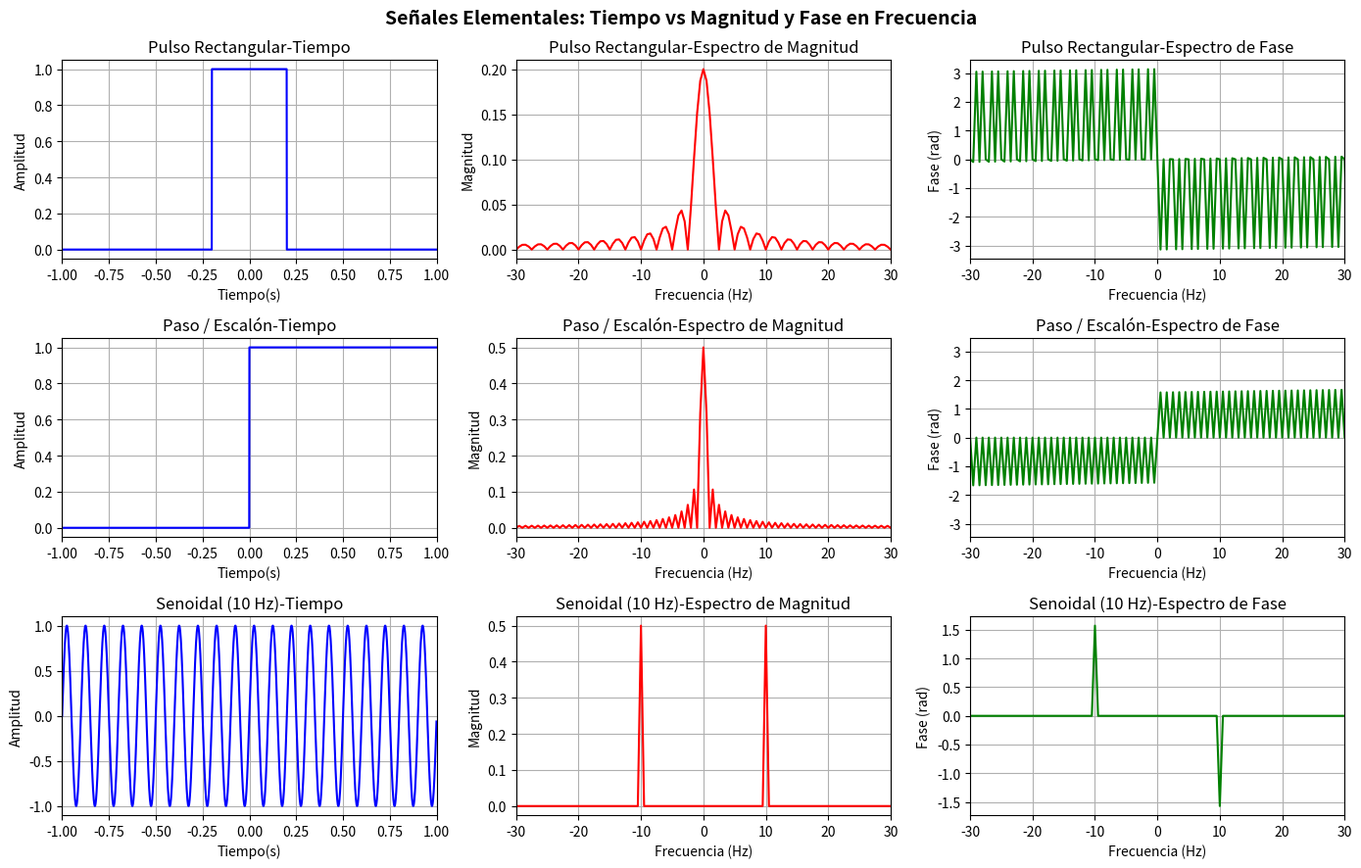

This chart was generated by the following Python code: (Note: this script raises an exception after producing the figure.)
import numpy as np
import matplotlib.pyplot as plt

#--------------------------------------
#CONFIGURACIÓN INICIAL DE LA SIMULACIÓN
#--------------------------------------

fs = 1000    #Frecuencia de muestreo (Hz)
dt = 1/fs    #Intervalo de tiempo entre semana (s)
t_max = 2.0  #Duración total de la señal (s)
t = np.arange(-t_max/2, t_max/2, dt)   #Vector de de tiempo centrado
N = len(t)   #Número total de muestras

#Vector de frecuncias para la FFT
freqs = np.fft.fftfreq(N, dt)
freqs_shifted = np.fft.fftshift(freqs) #Centrar frecuencias en 0 Hz.

def compute_fft(signal):
    """Calcula la FFT centrada, su magnitud y fase"""
    X = np.fft.fft(signal)
    X_shifted = np.fft.fftshift(X)
    magnitude = np.abs(X_shifted) / N 
    phase = np.angle(X_shifted) 
    #Limpiar ruido de fase en magnitudes despreciables
    phase[magnitude<1e-4] = 0
    return X_shifted, magnitude, phase

#------------------------------------------------------------------
#1. SEÑALES ELEMENTALES Y SU TRANSFORMADA
#-------------------------------------------------------------------

#A) Pulso Rectangular (ancho T0 = 0.04s)
T0 = 0.4
rect = np.where(np.abs(t)<= T0/2, 1.0, 0.0)
_, mag_rect, phase_rect = compute_fft(rect)

#B) Función Escalón Continuo / Pulso Largo
step = np.where(t>= 0, 1.0, 0.0)
_, mag_step, phase_step = compute_fft(step)

#C) FUNCION SENOIDAL (f0 = 10Hz)
f0 = 10
sine = np.sin(2*np.pi*f0*t)
_, mag_sine, phase_sine = compute_fft(sine)

#GRAFICAR SEÑALES ELEMENTALES
fig, axs = plt.subplots(3, 3, figsize=(14, 9))
fig.suptitle("Señales Elementales: Tiempo vs Magnitud y Fase en Frecuencia", fontsize=14, fontweight="bold")

signals = [
    ("Pulso Rectangular", rect, mag_rect, phase_rect),
    ("Paso / Escalón", step, mag_step, phase_step),
    (f"Senoidal ({f0} Hz)", sine, mag_sine, phase_sine)
]

for i, (name, sig, mag, phase) in enumerate(signals):
    #DOMINIO DEL TIEMPO
    axs[i,0].plot(t, sig, "b")
    axs[i,0].set_title(f"{name}-Tiempo")
    axs[i,0].set_xlabel("Tiempo(s)")
    axs[i,0].set_ylabel("Amplitud")
    axs[i,0].grid(True)
    axs[i,0].set_xlim([-1,1])

    #MAGNITUD DE FRECUENCIA
    axs[i,1].plot(freqs_shifted, mag, "r")
    axs[i,1].set_title(f"{name}-Espectro de Magnitud")
    axs[i,1].set_xlabel("Frecuencia (Hz)")
    axs[i,1].set_ylabel("Magnitud")
    axs[i,1].grid(True)
    axs[i,1].set_xlim([-30,30])

    #FASE EN FRECUENCIA
    axs[i,2].plot(freqs_shifted, phase, "g")
    axs[i,2].set_title(f"{name}-Espectro de Fase")
    axs[i,2].set_xlabel("Frecuencia (Hz)")
    axs[i,2].set_ylabel("Fase (rad)")
    axs[i,2].grid(True)
    axs[i,2].set_xlim([-30,30])

plt.tight_layout()
plt.show()

#--------------------------------------------
#2. VERIFICACIÓN DE PROPIEDADES DE LA TF
#--------------------------------------------

#Propiedad 1: Linealidad -> TF{a*x1+b*x2}=a*X1+b*X2
a, b = 2.0, 1.5
f1, f2 = 5, 15
x1 = np.sin(2*np.pi*f1*t)
x2 = np.cos(2*np.pi*f2*t)
x_comb=a*x1+b*x2

_, mag_comb, _ = compute_fft(x_comb)
_, mag1, _ = compute_fft(x1)
_, mag2, _ = compute_fft(x2)
mag_comb_teorica = a*mag1 + b*mag2

#PROPIEDAD 2: DESPLAZAMIENTO EN EL TIEMPO -> x(t-t0) -> |X(f)| se mantiene, cambia la fase
t0=0.2
rect_shifted=np.where(np.abs(t-t0)<-T0/2,1.0,0.0)
_, mag_rect_shift, phase_rect_shift = compute_fft(rect_shifted)

#PROPIEDAD 3: ESCALAMIENTO EN FRECUENCIA / TIEMPO -> x(a*t) -> COMPRENSION EN TIEMPO = EXPANSIÓN EN FRECUENCIA
a_scale=2.0 #Pulso más angosto en tiempo
rect_scaled=np.where(np.abs(a_scale*t)<-T0/2,1.0,0.0)
_, mag_rect_scale, _ = compute_fft(rect_scaled)

#GRAFICAR VERIFICACION DE PROPIEDADES
fig_prop, axs_p=plt.subplots(3,2,figsize=(12,9))
fig_prop.subtitle("Demostración práctica de las Propiedades de la Transformada de Fourier", fontsize=14,fontweight="bold")

#LINEALIDAD
axs_p[0, 0].plot(t, x_comb, 'purple')
axs_p[0, 0].set_title('Superposición de Señales: 2·sin(2π·5t) + 1.5·cos(2π·15t)')
axs_p[0, 0].set_xlim([-0.5, 0.5])
axs_p[0, 0].grid(True)

axs_p[0, 1].plot(freqs_shifted, mag_comb, 'r', label='FFT Directa')
axs_p[0, 1].plot(freqs_shifted, mag_comb_teorica, 'k--', label='Suma de FFTs Individuales')
axs_p[0, 1].set_title('Propiedad de Linealidad (Espectro)')
axs_p[0, 1].set_xlim([-25, 25])
axs_p[0, 1].legend()
axs_p[0, 1].grid(True)

# DESPLAZAMIENTO    
axs_p[1, 0].plot(freqs_shifted, mag_rect, 'r', label='Original (t0=0)')
axs_p[1, 0].plot(freqs_shifted, mag_rect_shift, 'b--', label=f'Desplazada (t0={t0}s)')
axs_p[1, 0].set_title('Desplazamiento en Tiempo: Magnitud (Invariante)')
axs_p[1, 0].set_xlim([-20, 20])
axs_p[1, 0].legend()
axs_p[1, 0].grid(True)

axs_p[1, 1].plot(freqs_shifted, phase_rect_shift, 'g')
axs_p[1, 1].set_title('Desplazamiento en Tiempo: Cambio Lineal en Fase')
axs_p[1, 1].set_xlim([-20, 20])
axs_p[1, 1].grid(True)

# ESCALAMIENTO
axs_p[2, 0].plot(t, rect, 'r', label='Original (Ancho T0)')
axs_p[2, 0].plot(t, rect_scaled, 'b', label='Escalada (Ancho T0/2)')
axs_p[2, 0].set_title('Escalamiento Temporal (Compresión)')
axs_p[2, 0].set_xlim([-0.5, 0.5])
axs_p[2, 0].legend()
axs_p[2, 0].grid(True)

axs_p[2, 1].plot(freqs_shifted, mag_rect, 'r', label='Espectro Original')
axs_p[2, 1].plot(freqs_shifted, mag_rect_scale, 'b', label='Espectro Expandido')
axs_p[2, 1].set_title('Escalamiento en Frecuencia (Expansión Espectral)')
axs_p[2, 1].set_xlim([-20, 20])
axs_p[2, 1].legend()
axs_p[2, 1].grid(True)

plt.tight_layout()
plt.show()
